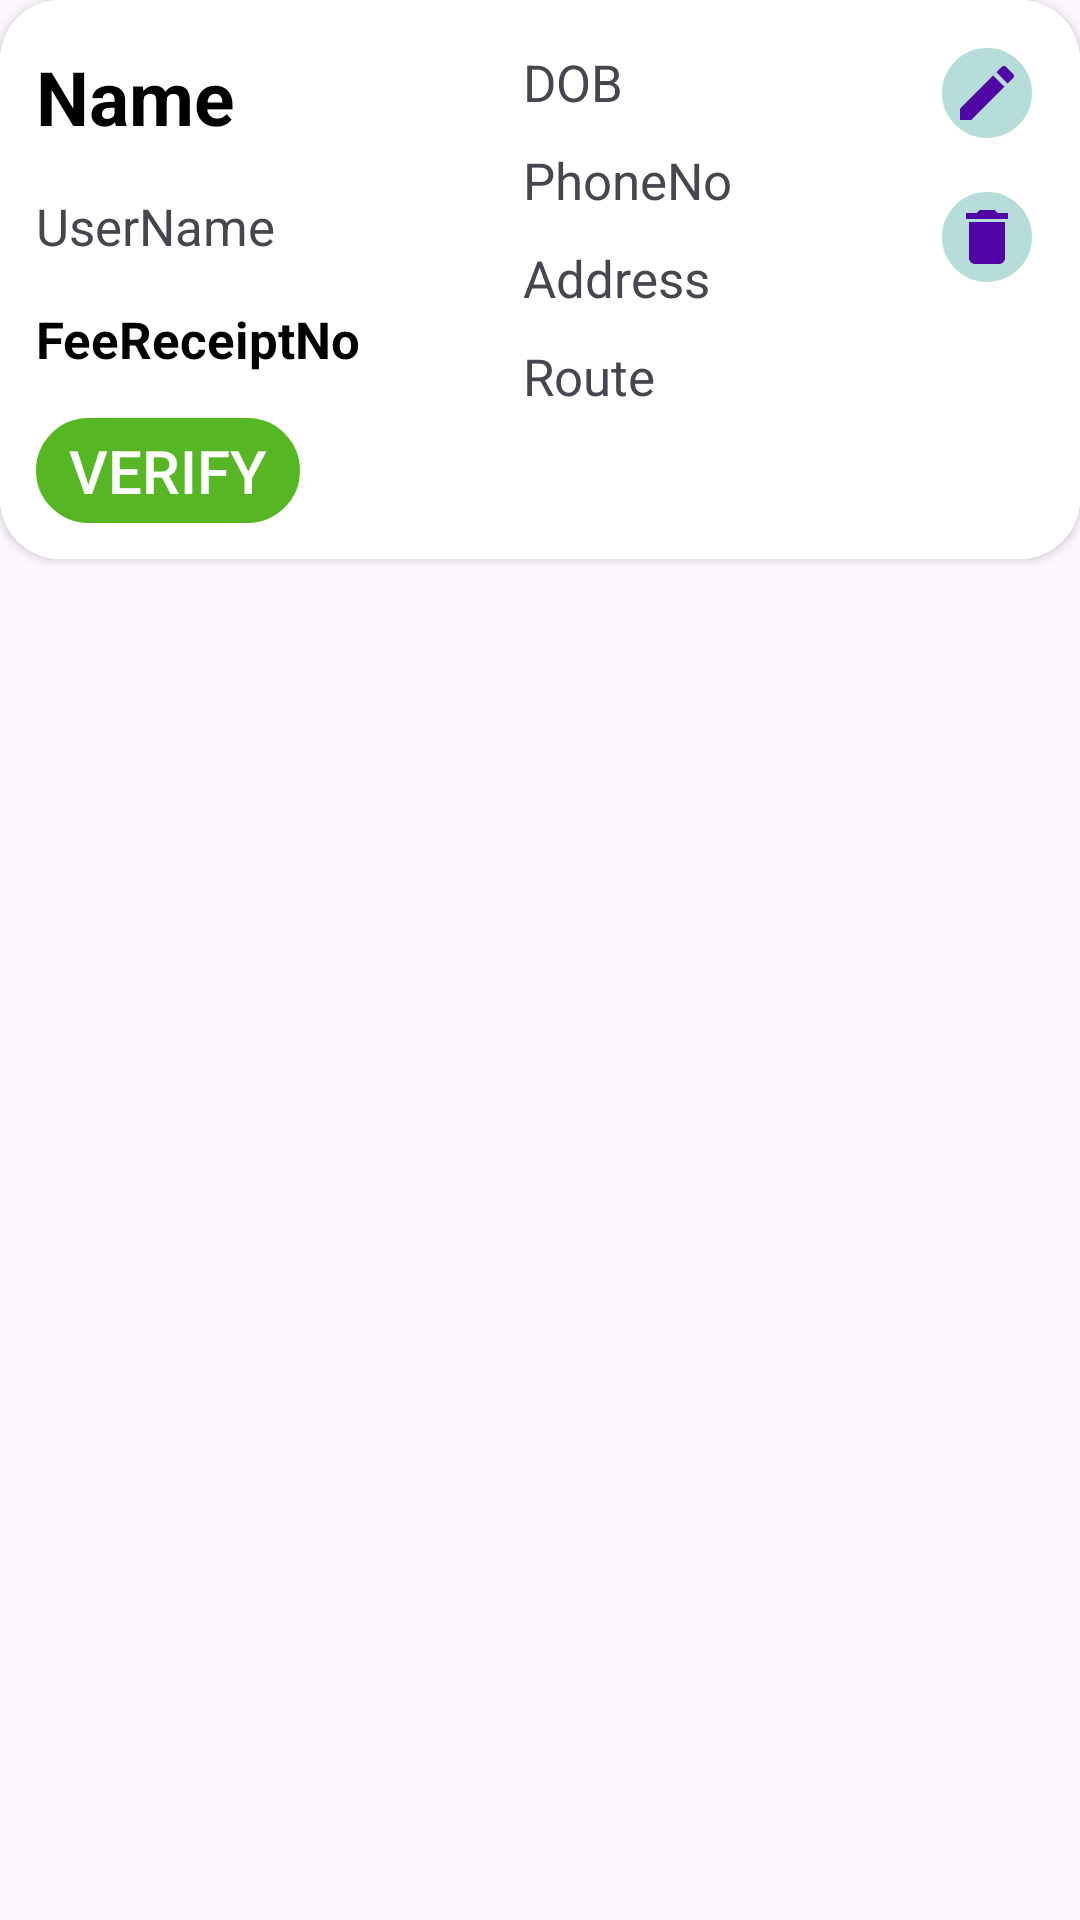

Layout XML and referenced resources for this Android screen:
<!-- AndroidManifest.xml: application theme Theme.SJC_Demo -->
<!-- res/layout/recycler_view_row.xml -->
<?xml version="1.0" encoding="utf-8"?>
<LinearLayout xmlns:android="http://schemas.android.com/apk/res/android"
    xmlns:app="http://schemas.android.com/apk/res-auto"
    xmlns:tools="http://schemas.android.com/tools"
    android:layout_width="match_parent"
    android:layout_height="wrap_content"
    android:layout_margin="10dp"
    android:background="@android:color/transparent"
    android:orientation="vertical">

    <androidx.cardview.widget.CardView
        android:layout_width="match_parent"
        android:layout_height="wrap_content"
        app:cardBackgroundColor="@color/cardview_light_background"
        app:cardCornerRadius="20dp">

        <androidx.constraintlayout.widget.ConstraintLayout
            android:layout_width="match_parent"
            android:layout_height="wrap_content"
            android:background="@color/cardview_light_background"
            android:padding="12dp">

            <TextView
                android:id="@+id/name_txt"
                android:layout_width="wrap_content"
                android:layout_height="wrap_content"
                android:text="Name"
                android:textColor="@color/black"
                android:textSize="25sp"
                android:textStyle="bold"
                app:layout_constraintBottom_toBottomOf="parent"
                app:layout_constraintStart_toStartOf="parent"
                app:layout_constraintTop_toTopOf="parent"
                app:layout_constraintVertical_bias="0.026" />

            <TextView
                android:id="@+id/usn_txt"
                android:layout_width="wrap_content"
                android:layout_height="wrap_content"
                android:layout_marginTop="15dp"
                android:text="UserName"
                android:textSize="17sp"
                app:layout_constraintEnd_toEndOf="parent"
                app:layout_constraintHorizontal_bias="0.0"
                app:layout_constraintStart_toStartOf="@+id/name_txt"
                app:layout_constraintTop_toBottomOf="@+id/name_txt" />

            <TextView
                android:id="@+id/phone_txt"
                android:layout_width="wrap_content"
                android:layout_height="wrap_content"
                android:layout_marginTop="10dp"
                android:text="PhoneNo"
                android:textSize="17sp"
                app:layout_constraintEnd_toEndOf="parent"
                app:layout_constraintHorizontal_bias="0.0"
                app:layout_constraintStart_toStartOf="@+id/dob_txt"
                app:layout_constraintTop_toBottomOf="@+id/dob_txt" />

            <TextView
                android:id="@+id/route_txt"
                android:layout_width="wrap_content"
                android:layout_height="wrap_content"
                android:layout_marginTop="10dp"
                android:text="Route"
                android:textSize="17sp"
                app:layout_constraintEnd_toEndOf="parent"
                app:layout_constraintHorizontal_bias="0.0"
                app:layout_constraintStart_toStartOf="@+id/address_txt"
                app:layout_constraintTop_toBottomOf="@+id/address_txt" />

            <TextView
                android:id="@+id/address_txt"
                android:layout_width="140dp"
                android:layout_height="wrap_content"
                android:layout_marginTop="10dp"
                android:text="Address"
                android:textSize="17sp"
                app:layout_constraintEnd_toEndOf="parent"
                app:layout_constraintHorizontal_bias="0.0"
                app:layout_constraintStart_toStartOf="@+id/phone_txt"
                app:layout_constraintTop_toBottomOf="@+id/phone_txt" />

            <TextView
                android:id="@+id/fee_txt"
                android:layout_width="wrap_content"
                android:layout_height="wrap_content"
                android:layout_marginTop="15dp"
                android:text="FeeReceiptNo"
                android:textColor="@color/black"
                android:textSize="17sp"
                android:textStyle="bold"
                app:layout_constraintEnd_toEndOf="parent"
                app:layout_constraintHorizontal_bias="0.0"
                app:layout_constraintStart_toStartOf="@+id/name_txt"
                app:layout_constraintTop_toBottomOf="@+id/usn_txt" />

            <TextView
                android:id="@+id/dob_txt"
                android:layout_width="wrap_content"
                android:layout_height="wrap_content"
                android:layout_marginTop="4dp"
                android:text="DOB"
                android:textSize="17sp"
                app:layout_constraintEnd_toEndOf="parent"
                app:layout_constraintHorizontal_bias="0.536"
                app:layout_constraintStart_toStartOf="parent"
                app:layout_constraintTop_toTopOf="parent" />

            <ImageButton
                android:id="@+id/edit_btn"
                android:layout_width="30dp"
                android:layout_height="30dp"
                android:layout_marginEnd="4dp"
                android:background="@drawable/round_corner"
                android:backgroundTint="#B6DDDA"
                app:layout_constraintEnd_toEndOf="parent"
                app:layout_constraintTop_toTopOf="@+id/dob_txt"
                app:srcCompat="@drawable/baseline_edit_24" />

            <ImageButton
                android:id="@+id/delete_btn"
                android:layout_width="30dp"
                android:layout_height="30dp"
                android:layout_marginTop="52dp"
                android:layout_marginEnd="4dp"
                android:background="@drawable/round_corner"
                android:backgroundTint="#B6DDDA"
                app:layout_constraintEnd_toEndOf="parent"
                app:layout_constraintTop_toTopOf="parent"
                app:srcCompat="@drawable/baseline_delete_24" />

            <Button
                android:id="@+id/verify_btn"
                android:layout_width="wrap_content"
                android:layout_height="35dp"
                android:layout_marginTop="15dp"
                android:background="@drawable/round_corner"
                android:padding="1dp"
                android:text="Verify"
                android:textColor="#FFFFFF"
                android:textSize="20dp"
                app:backgroundTint="#56B623"
                app:layout_constraintStart_toStartOf="@+id/fee_txt"
                app:layout_constraintTop_toBottomOf="@+id/fee_txt" />

        </androidx.constraintlayout.widget.ConstraintLayout>
    </androidx.cardview.widget.CardView>
</LinearLayout>
<!-- resources referenced by this layout -->
<resources>
  <!-- drawable baseline_delete_24 (drawable) -->
  <vector xmlns:android="http://schemas.android.com/apk/res/android" android:height="24dp" android:tint="#5005A4" android:viewportHeight="24" android:viewportWidth="24" android:width="24dp">
        
      <path android:fillColor="@android:color/white" android:pathData="M6,19c0,1.1 0.9,2 2,2h8c1.1,0 2,-0.9 2,-2V7H6v12zM19,4h-3.5l-1,-1h-5l-1,1H5v2h14V4z"/>
      
  </vector>
  <!-- drawable baseline_edit_24 (drawable) -->
  <vector xmlns:android="http://schemas.android.com/apk/res/android" android:height="24dp" android:tint="#5005A4" android:viewportHeight="24" android:viewportWidth="24" android:width="24dp">
        
      <path android:fillColor="@android:color/white" android:pathData="M3,17.25V21h3.75L17.81,9.94l-3.75,-3.75L3,17.25zM20.71,7.04c0.39,-0.39 0.39,-1.02 0,-1.41l-2.34,-2.34c-0.39,-0.39 -1.02,-0.39 -1.41,0l-1.83,1.83 3.75,3.75 1.83,-1.83z"/>
      
  </vector>
  <!-- drawable round_corner (drawable) -->
  <?xml version="1.0" encoding="utf-8"?>
  <shape xmlns:android="http://schemas.android.com/apk/res/android" android:shape="rectangle">
      <corners android:radius="24dp"/>
      <stroke android:width="1dip" android:color="#fff"/>
  
  </shape>
  <style name="Theme.SJC_Demo" parent="Base.Theme.SJC_Demo" />
  <style name="Base.Theme.SJC_Demo" parent="Theme.Material3.DayNight.NoActionBar">
          
          
      </style>
  <!-- not gathered from this repository: default colours our renderer supplied (Android Studio template values) -->
  <color name="black">#FF000000</color>
</resources>
